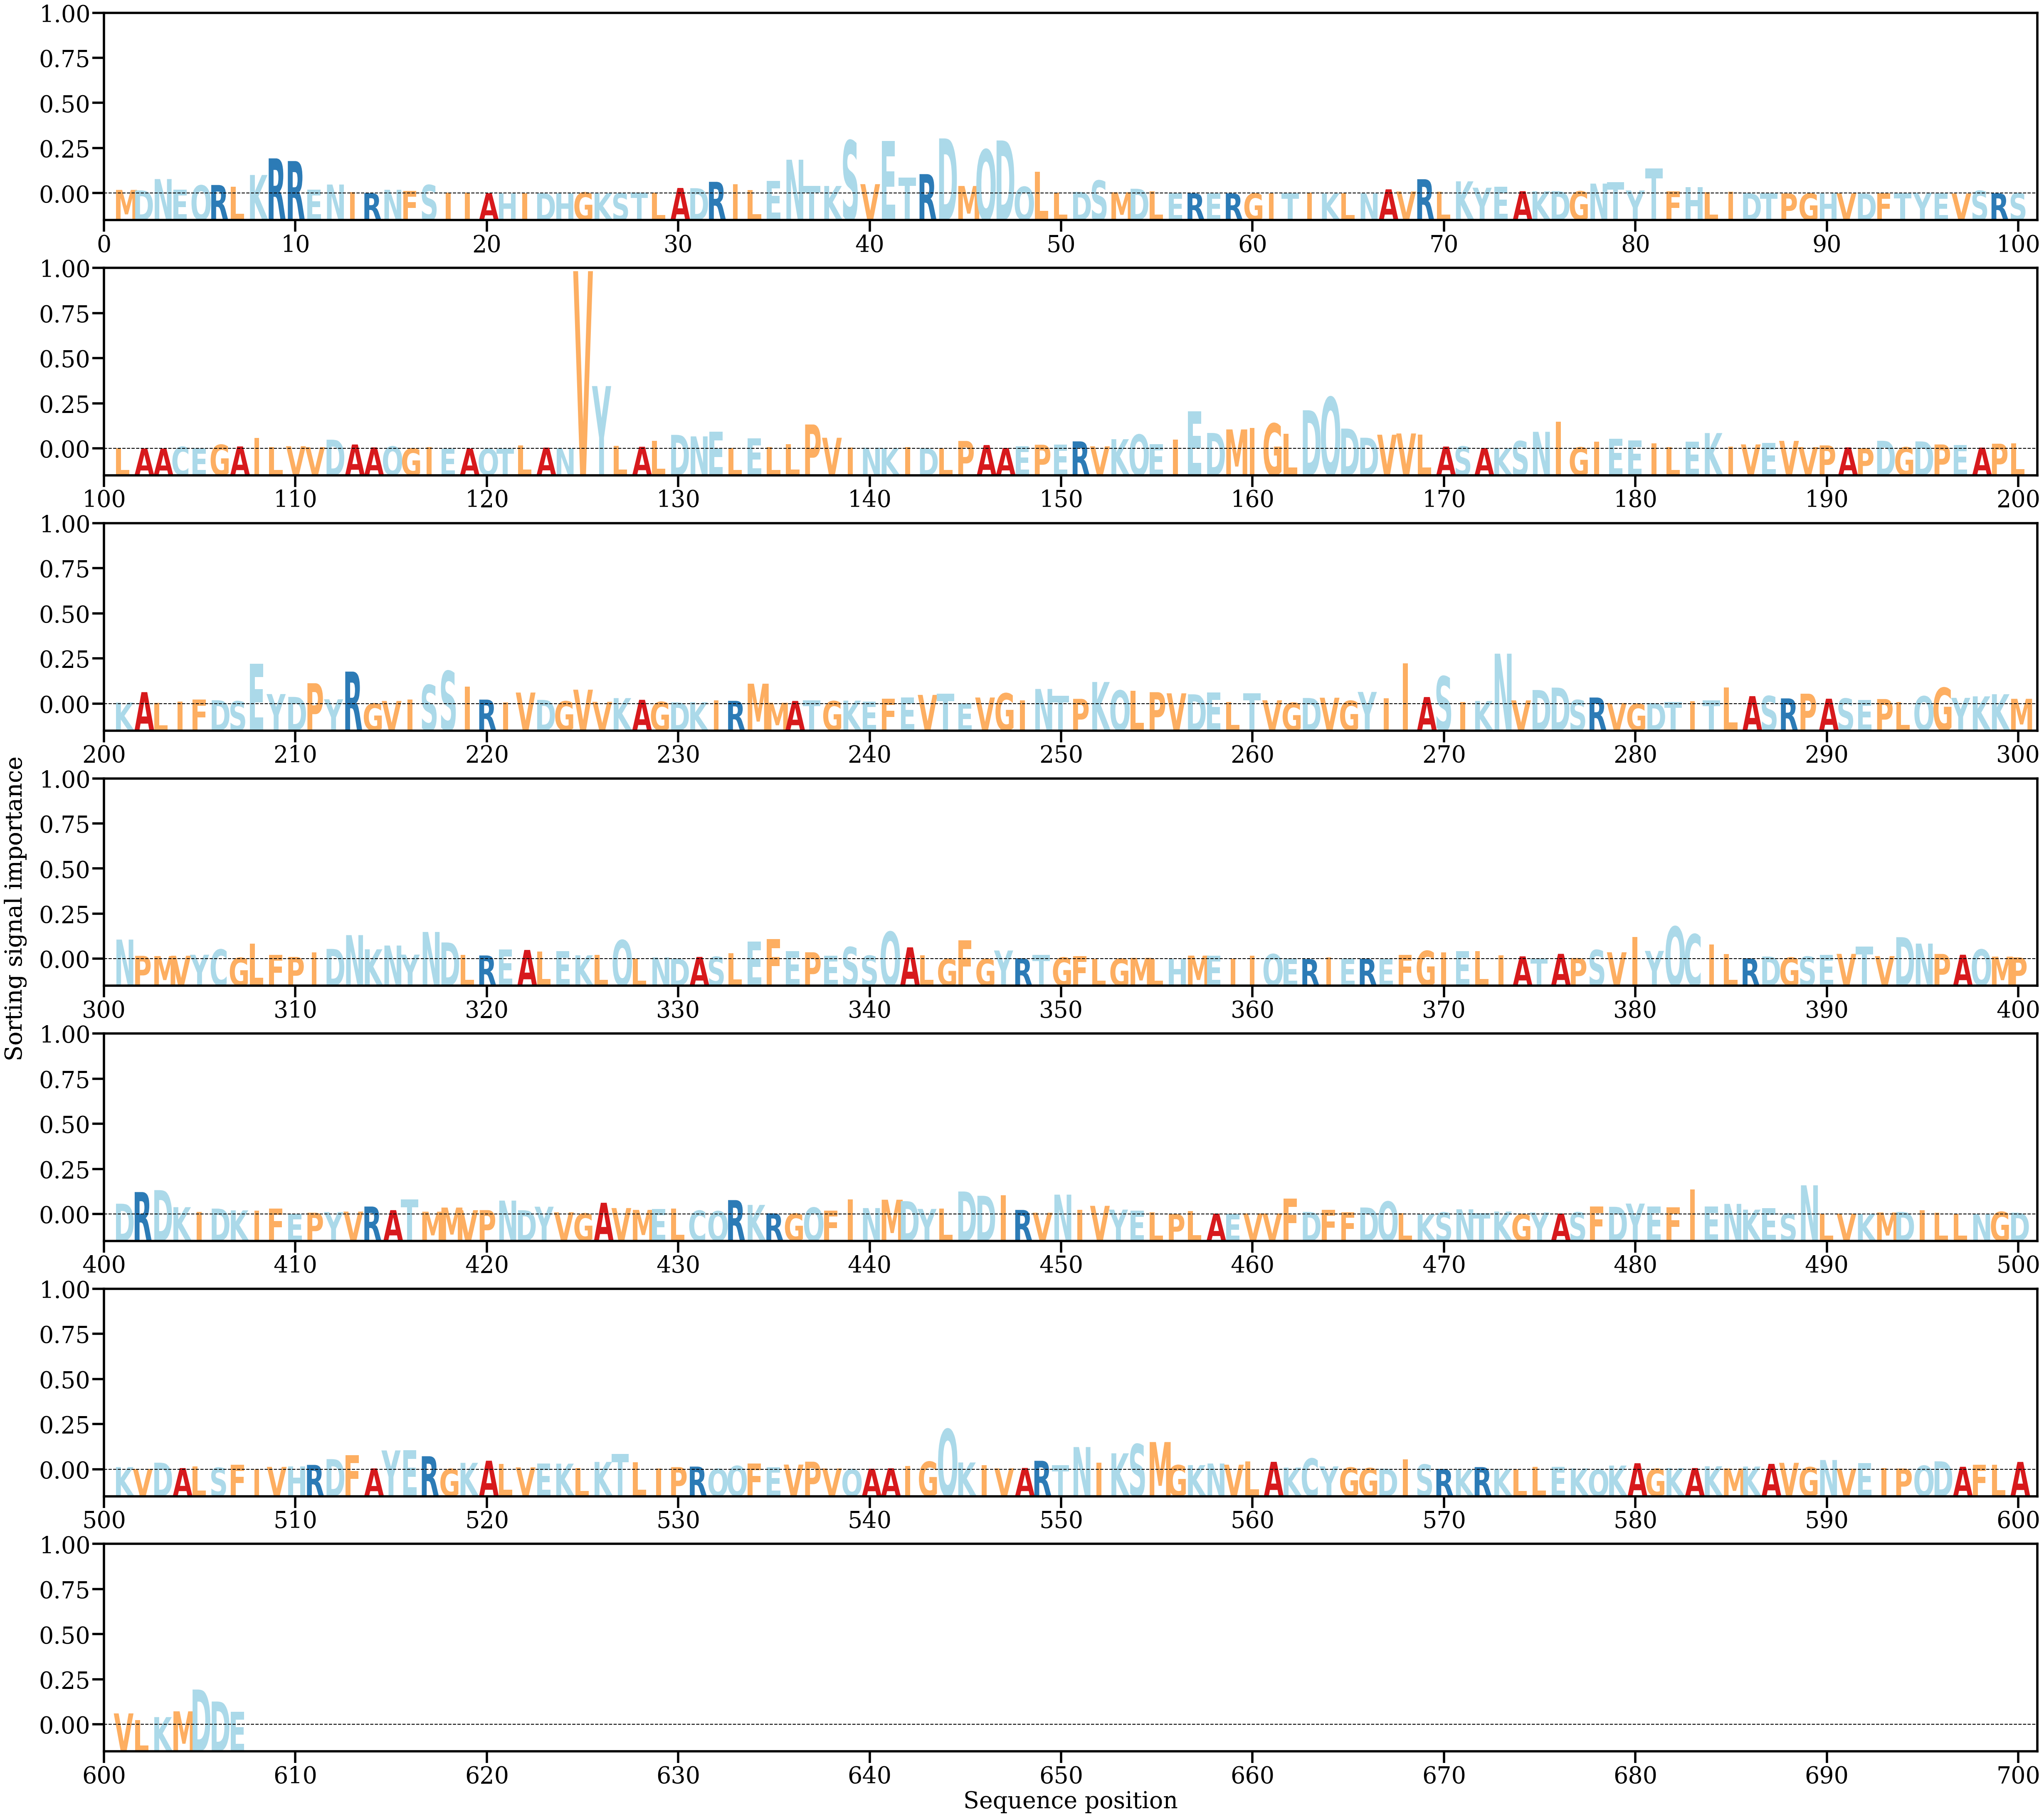

The data file committed next to this chart (first rows):
AA, Alpha
M, [0.00080213]
D, [0.00069555]
N, [0.00316942]
E, [0.00088717]
Q, [0.00179547]
R, [0.00187347]
L, [0.00145656]
K, [0.00406232]
R, [0.00769282]
R, [0.00710661]
E, [0.00087997]
N, [0.00197284]
I, [0.00032045]
R, [8.4223764e-05]
N, [0.00082778]
F, [0.00059471]
S, [0.0018741]
I, [0.00018193]
I, [0.00024617]
A, [6.274064e-05]
H, [6.466991e-05]
I, [3.0047091e-05]
D, [5.6977988e-05]
H, [5.9951853e-05]
G, [0.00025454]
K, [4.7669608e-05]
S, [7.468972e-05]
T, [0.00020217]
L, [0.00021733]
A, [0.00122405]
D, [0.00117464]
R, [0.002565]
I, [0.00200693]
L, [0.00079825]
E, [0.00280138]
N, [0.00740004]
T, [0.00171962]
K, [0.00166208]
S, [0.01158346]
V, [0.00205695]
E, [0.01148225]
T, [0.00353325]
R, [0.00424969]
D, [0.01205766]
M, [0.00165874]
Q, [0.0096085]
D, [0.01160507]
Q, [0.0014885]
L, [0.00476049]
L, [0.00025113]
D, [0.00036025]
S, [0.00285138]
M, [0.0002859]
D, [0.00105545]
L, [0.00051239]
E, [2.7911161e-05]
R, [4.7305468e-05]
E, [1.3313777e-05]
R, [2.5546804e-05]
G, [1.7777566e-05]
... 547 more rows
